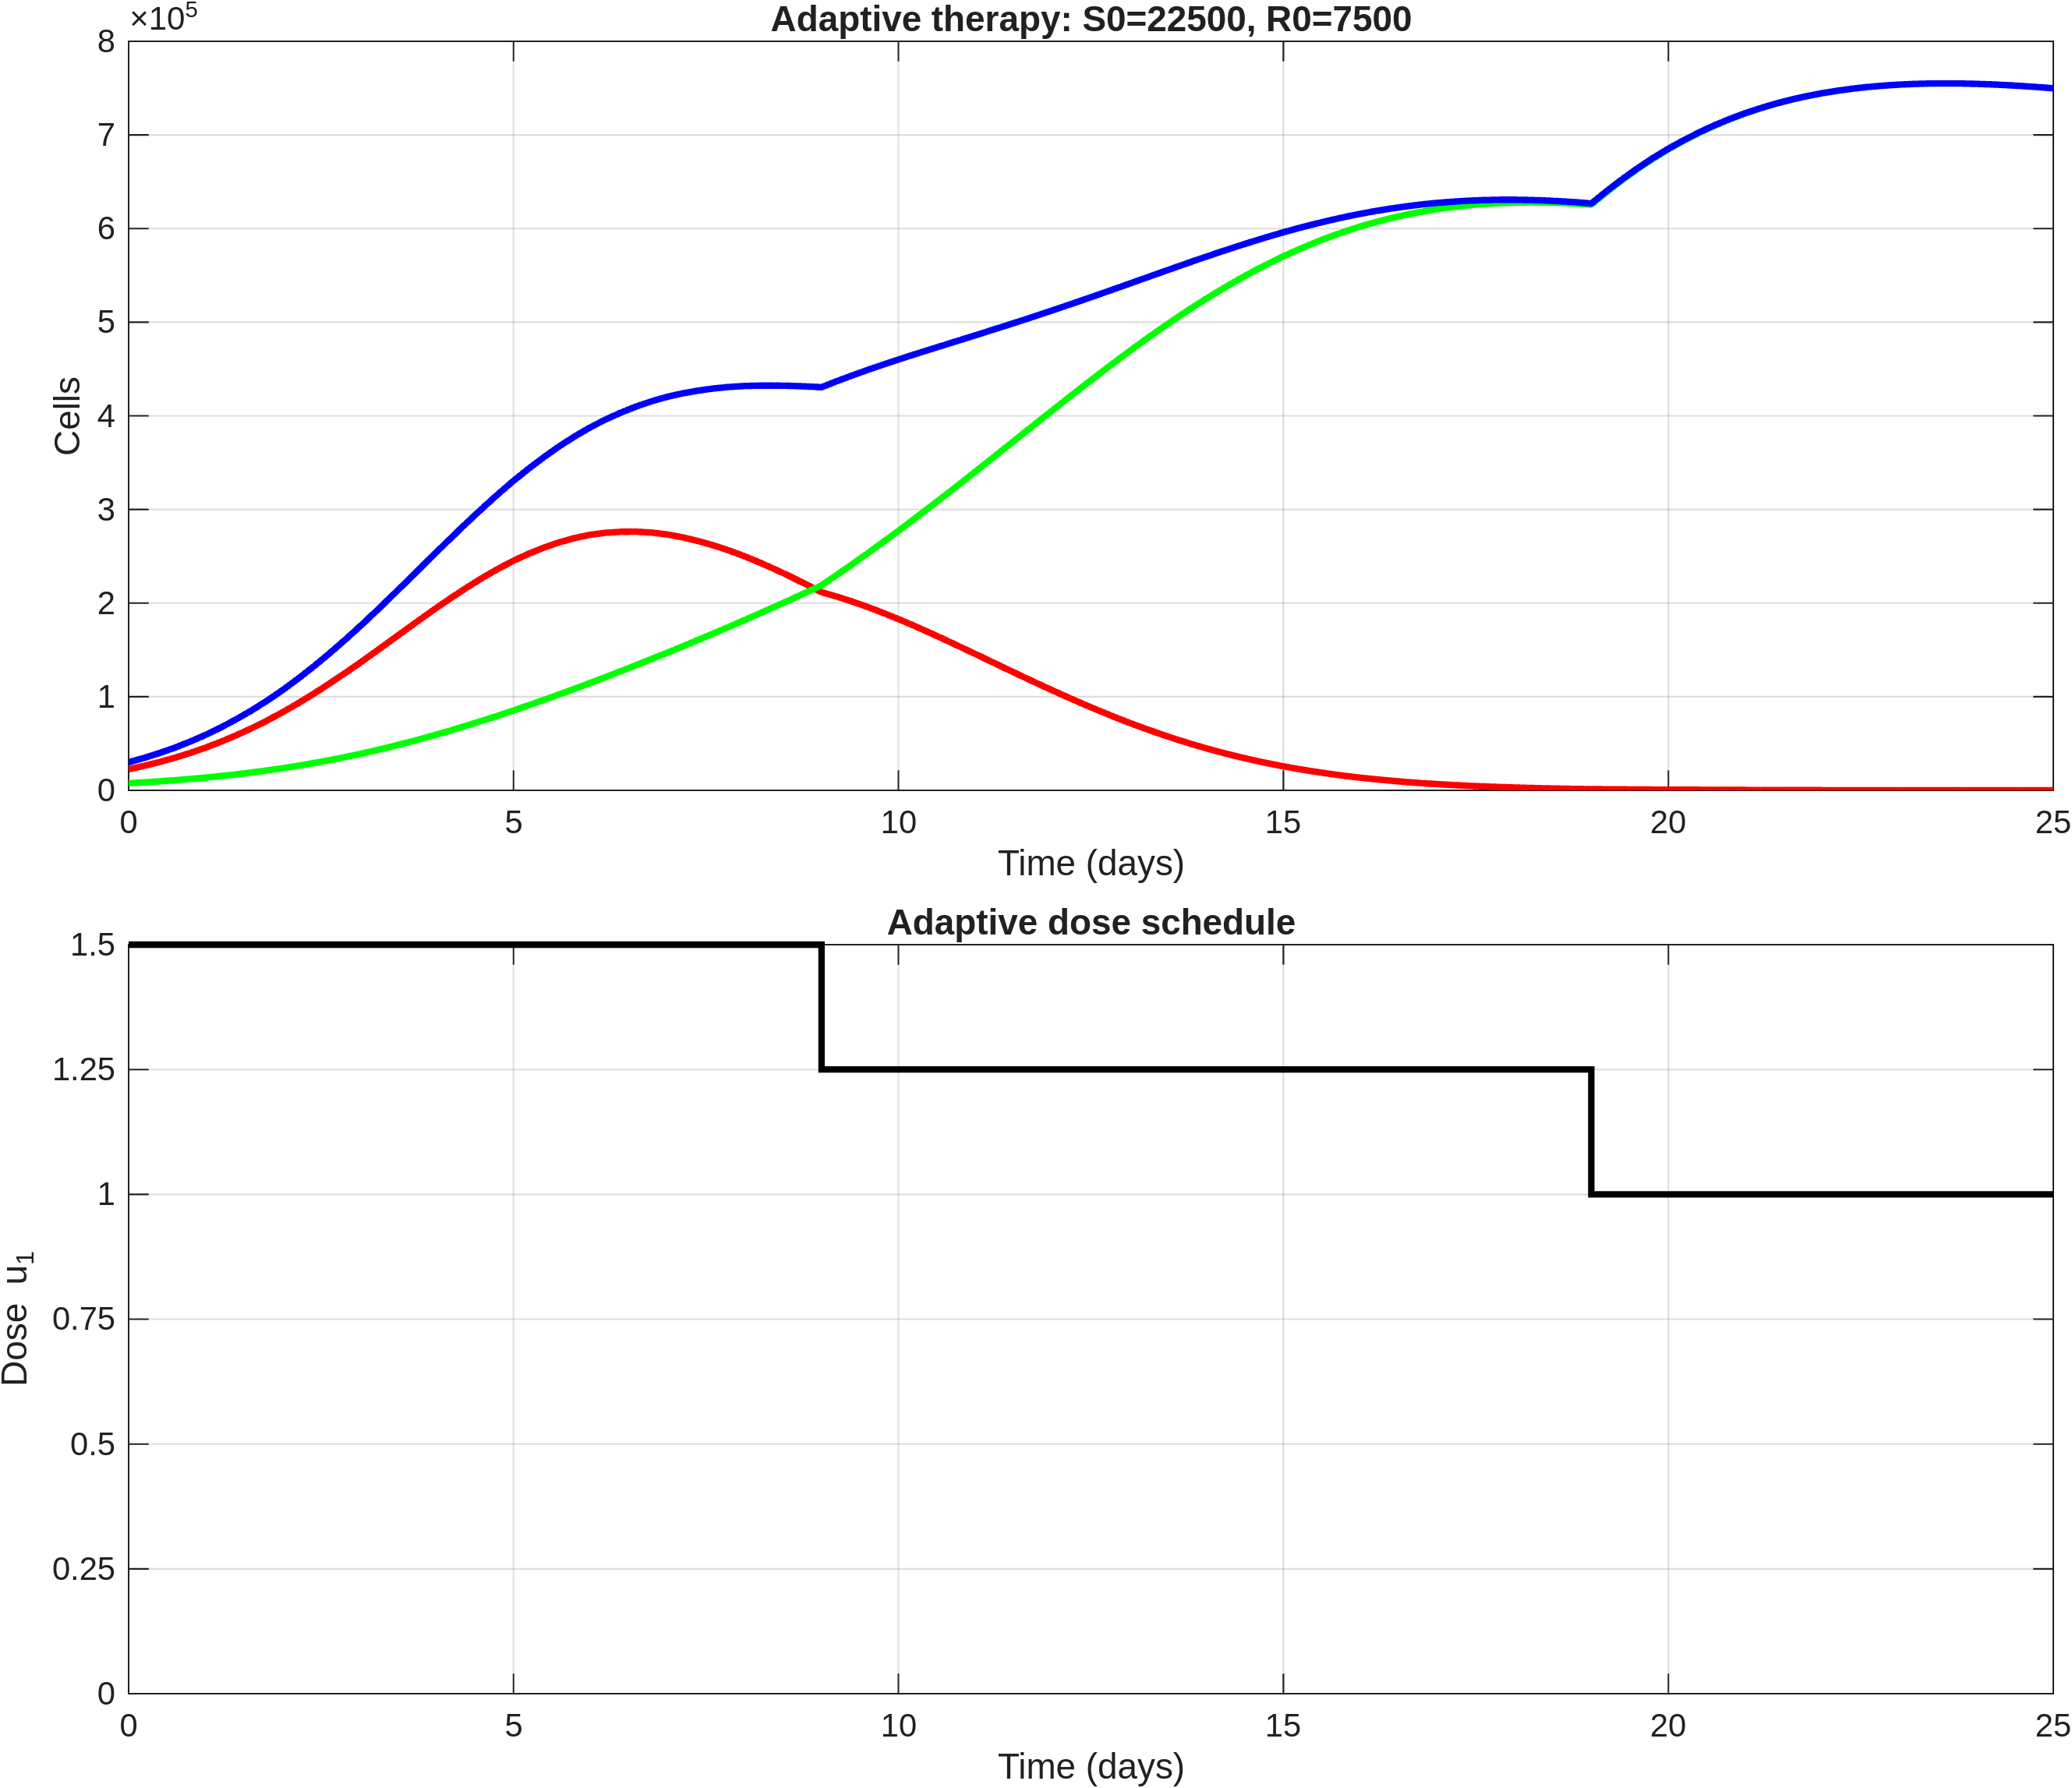

Source data for this figure (header and first rows):
time, S, R, T, dose_u1
0, 22500, 7500, 30000, 1.5
0.2, 26138, 8484, 34623, 1.5
0.4, 30214, 9575, 39789, 1.5
0.6, 34789, 10787, 45576, 1.5
0.8, 39902, 12132, 52035, 1.5
1, 45585, 13622, 59208, 1.5
1.2, 51934, 15285, 67219, 1.5
1.4, 58858, 17102, 75960, 1.5
1.6, 66407, 19093, 85499, 1.5
1.8, 74594, 21272, 95866, 1.5
2, 83415, 23648, 107062, 1.5
2.2, 92930, 26257, 119187, 1.5
2.4, 102979, 29066, 132045, 1.5
2.6, 113531, 32084, 145615, 1.5
2.8, 124547, 35326, 159873, 1.5
3, 135949, 38794, 174743, 1.5
3.2, 147677, 42527, 190204, 1.5
3.4, 159560, 46472, 206033, 1.5
3.6, 171486, 50622, 222107, 1.5
3.8, 183337, 54987, 238324, 1.5
4, 194986, 59562, 254548, 1.5
4.2, 206217, 64373, 270590, 1.5
4.4, 216975, 69366, 286341, 1.5
4.6, 227175, 74522, 301697, 1.5
4.8, 236652, 79847, 316498, 1.5
5, 245293, 85330, 330623, 1.5
5.2, 252843, 90988, 343832, 1.5
5.4, 259436, 96778, 356214, 1.5
5.6, 265071, 102683, 367754, 1.5
5.8, 269613, 108708, 378320, 1.5
6, 273029, 114846, 387874, 1.5
6.2, 275129, 121111, 396240, 1.5
6.4, 276176, 127475, 403651, 1.5
6.6, 276244, 133929, 410173, 1.5
6.8, 275263, 140479, 415742, 1.5
7, 273268, 147125, 420393, 1.5
7.2, 270166, 153884, 424049, 1.5
7.4, 266231, 160734, 426965, 1.5
7.6, 261560, 167671, 429231, 1.5
7.8, 256140, 174702, 430842, 1.5
8, 250032, 181829, 431862, 1.5
8.2, 243220, 189069, 432289, 1.5
8.4, 235913, 196399, 432312, 1.5
8.6, 228193, 203814, 432007, 1.5
8.8, 220082, 211319, 431401, 1.5
9, 211644, 218910, 430554, 1.25
9.2, 206888, 230120, 437009, 1.25
9.4, 201584, 241569, 443152, 1.25
9.6, 195806, 253233, 449039, 1.25
9.8, 189562, 265125, 454687, 1.25
10, 182906, 277234, 460140, 1.25
10.2, 175850, 289578, 465428, 1.25
10.4, 168532, 302096, 470629, 1.25
10.6, 161017, 314761, 475778, 1.25
10.8, 153336, 327567, 480903, 1.25
11, 145544, 340491, 486035, 1.25
11.2, 137692, 353518, 491210, 1.25
11.4, 129844, 366600, 496445, 1.25
11.6, 122049, 379705, 501754, 1.25
11.8, 114346, 392798, 507144, 1.25
... 66 more rows
